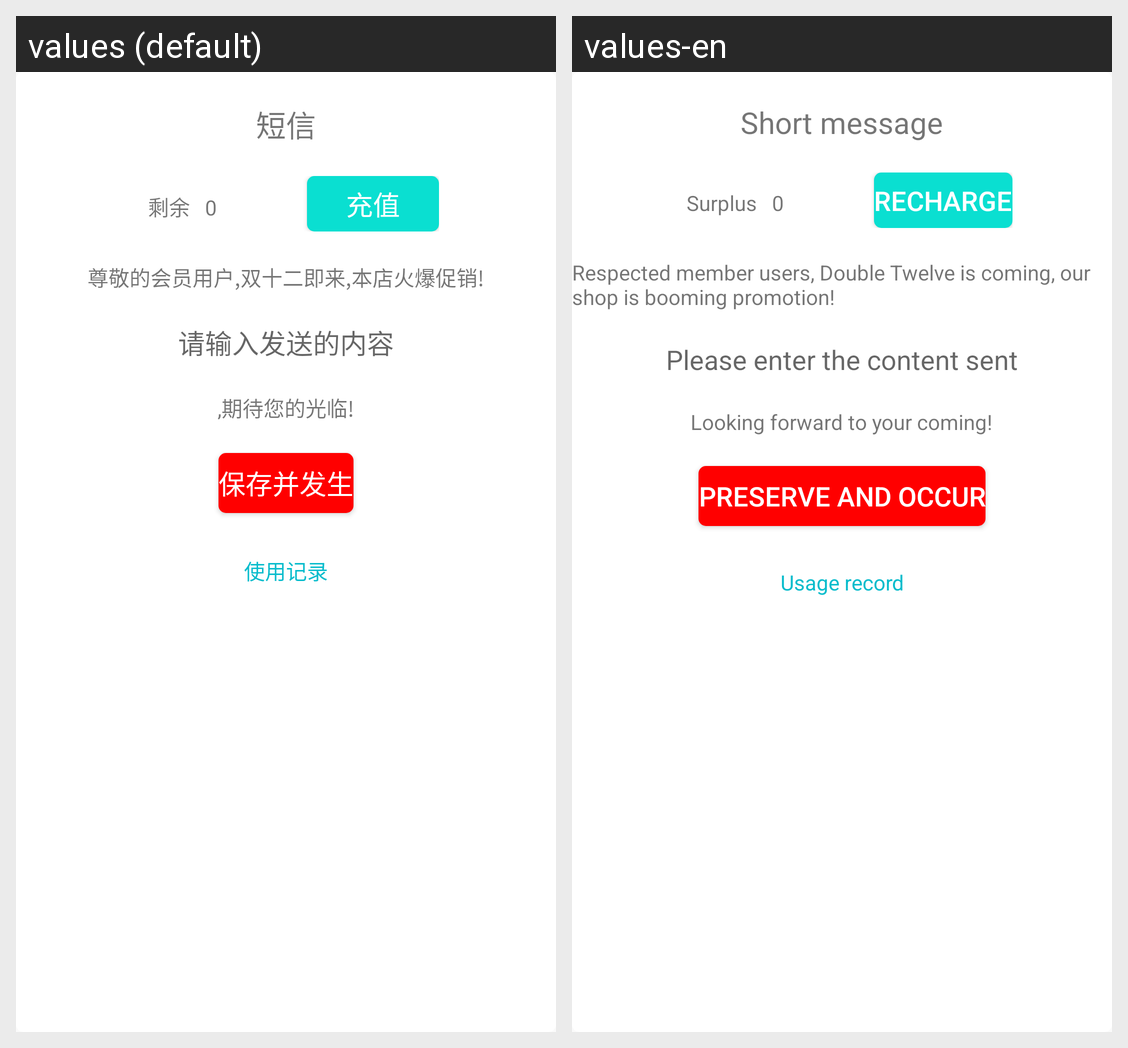

This grid shows one Android layout under two languages. Give, for every string resource on the screen, its name, the default text and each shown locale's text.
Android screen res/layout/smstemplate.xml rendered under 2 locales, left to right: values (default), values-en. Device: Nexus 5 (rendered at 1080×1920; each locale shown at half size, 540×960, under a caption strip naming it); theme NoActionBar..
Strings drawn on this screen, with the default value and each locale's value (text and hints the layout hard-codes, and strings that could not be matched under every locale, appear in the picture but are not listed):

Short_message
  values: 短信
  values-en: Short message

Surplus
  values: 剩余
  values-en: Surplus

Recharge
  values: 充值
  values-en: Recharge

our_shop_is_booming_promotion
  values: 尊敬的会员用户,双十二即来,本店火爆促销!
  values-en: Respected member users, Double Twelve is coming, our shop is booming promotion!

Please_enter_the_content_sent
  values: 请输入发送的内容
  values-en: Please enter the content sent

Looking_forward_to_your_coming
  values: ,期待您的光临!
  values-en: Looking forward to your coming!

Preserve_and_occur
  values: 保存并发生
  values-en: Preserve and occur

Usage_record
  values: 使用记录
  values-en: Usage record
